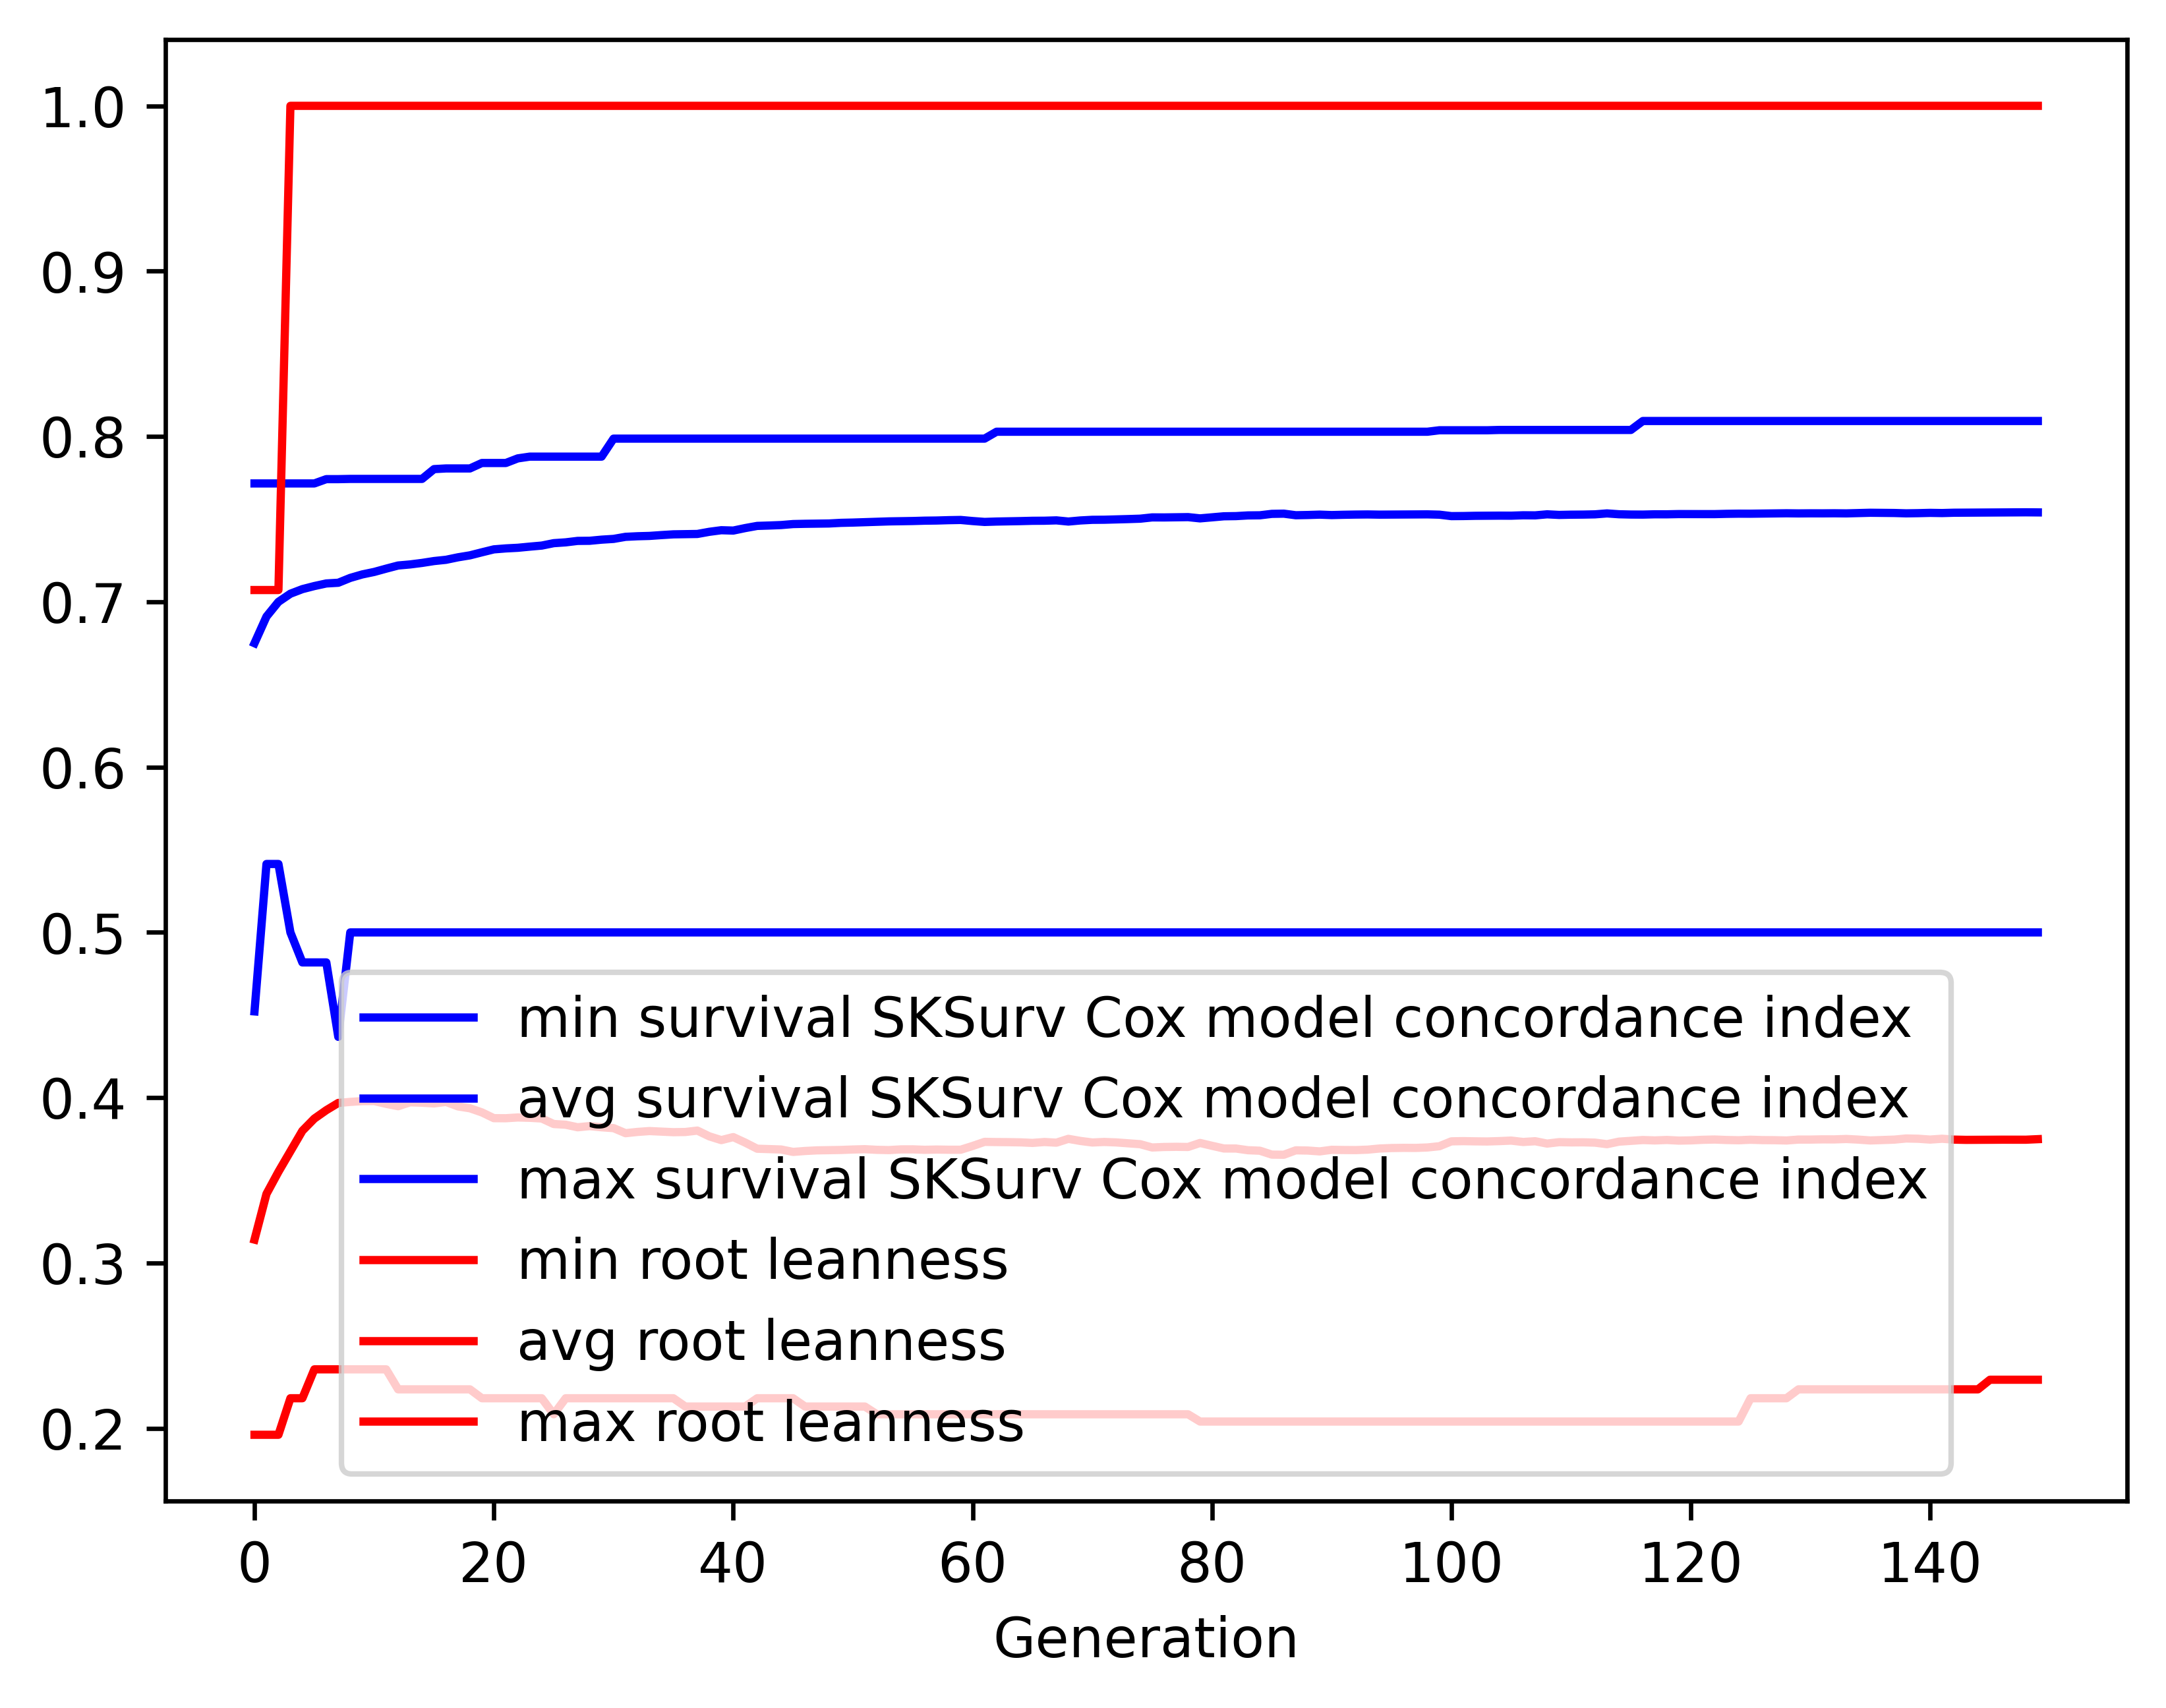

The table this chart was drawn from, first rows:
gen, evals, gen_feats, explored, survival SKSurv Cox model concordance in…, survival SKSurv Cox model concordance in…, survival SKSurv Cox model concordance in…, survival SKSurv Cox model concordance in…, root leanness_min, root leanness_avg, root leanness_max, root leanness_std
0, 500, 101, 101, 0.4522, 0.675, 0.7716, 0.04692, 0.1961, 0.3142, 0.7071, 0.09312
1, 373, 126, 126, 0.5414, 0.6911, 0.7716, 0.04158, 0.1961, 0.3418, 0.7071, 0.09587
2, 366, 126, 127, 0.5414, 0.7, 0.7716, 0.04005, 0.1961, 0.3552, 0.7071, 0.1002
3, 355, 124, 127, 0.5, 0.7049, 0.7716, 0.04051, 0.2182, 0.3676, 1.0, 0.1082
4, 377, 125, 127, 0.4818, 0.7076, 0.7716, 0.04342, 0.2182, 0.38, 1.0, 0.116
5, 386, 124, 127, 0.4818, 0.7095, 0.7716, 0.0454, 0.2357, 0.3874, 1.0, 0.1195
6, 377, 122, 127, 0.4818, 0.7111, 0.7742, 0.04925, 0.2357, 0.3925, 1.0, 0.1253
7, 381, 124, 127, 0.4368, 0.7115, 0.7742, 0.05255, 0.2357, 0.3968, 1.0, 0.1285
8, 386, 124, 127, 0.5, 0.7144, 0.7743, 0.05057, 0.2357, 0.3975, 1.0, 0.1308
9, 377, 124, 127, 0.5, 0.7165, 0.7743, 0.04919, 0.2357, 0.3979, 1.0, 0.1304
10, 393, 122, 127, 0.5, 0.718, 0.7743, 0.04904, 0.2357, 0.398, 1.0, 0.1304
11, 360, 124, 127, 0.5, 0.72, 0.7743, 0.04818, 0.2357, 0.3963, 1.0, 0.1303
12, 378, 125, 127, 0.5, 0.7219, 0.7743, 0.04793, 0.2236, 0.3949, 1.0, 0.1305
13, 405, 123, 127, 0.5, 0.7226, 0.7743, 0.04838, 0.2236, 0.3972, 1.0, 0.131
14, 357, 123, 127, 0.5, 0.7235, 0.7743, 0.04827, 0.2236, 0.397, 1.0, 0.131
15, 373, 124, 127, 0.5, 0.7246, 0.7802, 0.0483, 0.2236, 0.3965, 1.0, 0.1311
16, 394, 124, 127, 0.5, 0.7254, 0.7807, 0.04821, 0.2236, 0.3975, 1.0, 0.1307
17, 396, 127, 127, 0.5, 0.7269, 0.7807, 0.04777, 0.2236, 0.3948, 1.0, 0.1305
18, 385, 120, 127, 0.5, 0.7281, 0.7807, 0.04788, 0.2236, 0.3936, 1.0, 0.1311
19, 380, 119, 127, 0.5, 0.7299, 0.7839, 0.04712, 0.2182, 0.3911, 1.0, 0.1308
20, 392, 125, 127, 0.5, 0.7317, 0.7839, 0.04675, 0.2182, 0.3876, 1.0, 0.1309
21, 378, 122, 127, 0.5, 0.7323, 0.7839, 0.04687, 0.2182, 0.3876, 1.0, 0.1309
22, 388, 125, 127, 0.5, 0.7327, 0.7867, 0.04688, 0.2182, 0.3881, 1.0, 0.1305
23, 387, 123, 127, 0.5, 0.7334, 0.7878, 0.0471, 0.2182, 0.3879, 1.0, 0.1308
24, 388, 123, 127, 0.5, 0.734, 0.7878, 0.04725, 0.2182, 0.3874, 1.0, 0.1311
25, 386, 122, 127, 0.5, 0.7355, 0.7878, 0.04694, 0.2085, 0.3841, 1.0, 0.1311
26, 367, 123, 127, 0.5, 0.7359, 0.7878, 0.04704, 0.2182, 0.3837, 1.0, 0.1314
27, 385, 124, 127, 0.5, 0.7368, 0.7878, 0.04713, 0.2182, 0.3821, 1.0, 0.1317
28, 376, 121, 127, 0.5, 0.7369, 0.7878, 0.04739, 0.2182, 0.3828, 1.0, 0.1319
29, 367, 123, 127, 0.5, 0.7376, 0.7878, 0.04741, 0.2182, 0.3821, 1.0, 0.1318
30, 354, 124, 127, 0.5, 0.738, 0.7987, 0.04779, 0.2182, 0.3816, 1.0, 0.1323
31, 361, 124, 127, 0.5, 0.7393, 0.7987, 0.0473, 0.2182, 0.3786, 1.0, 0.1323
32, 387, 124, 127, 0.5, 0.7396, 0.7987, 0.04726, 0.2182, 0.3793, 1.0, 0.1317
33, 367, 123, 127, 0.5, 0.7398, 0.7987, 0.04731, 0.2182, 0.3798, 1.0, 0.1315
34, 386, 123, 127, 0.5, 0.7403, 0.7987, 0.04748, 0.2182, 0.3795, 1.0, 0.1315
35, 379, 125, 127, 0.5, 0.7408, 0.7987, 0.04747, 0.2182, 0.3792, 1.0, 0.1313
36, 375, 124, 127, 0.5, 0.7409, 0.7987, 0.04771, 0.2132, 0.3793, 1.0, 0.1317
37, 384, 121, 127, 0.5, 0.741, 0.7987, 0.04771, 0.2132, 0.3801, 1.0, 0.1313
38, 362, 125, 127, 0.5, 0.7423, 0.7987, 0.04737, 0.2132, 0.3766, 1.0, 0.1312
39, 380, 125, 127, 0.5, 0.7433, 0.7987, 0.04743, 0.2132, 0.3744, 1.0, 0.1316
40, 371, 124, 127, 0.5, 0.7431, 0.7987, 0.04771, 0.2132, 0.3762, 1.0, 0.1315
41, 384, 119, 127, 0.5, 0.7446, 0.7987, 0.04734, 0.2132, 0.3729, 1.0, 0.1312
42, 390, 123, 127, 0.5, 0.7459, 0.7987, 0.04692, 0.2182, 0.3692, 1.0, 0.1312
43, 369, 122, 127, 0.5, 0.7461, 0.7987, 0.04706, 0.2182, 0.3689, 1.0, 0.1314
44, 390, 126, 127, 0.5, 0.7464, 0.7987, 0.0472, 0.2182, 0.3687, 1.0, 0.1316
45, 375, 119, 127, 0.5, 0.747, 0.7987, 0.04742, 0.2182, 0.3672, 1.0, 0.1323
46, 380, 120, 127, 0.5, 0.7472, 0.7987, 0.0474, 0.2132, 0.3678, 1.0, 0.1321
47, 380, 126, 127, 0.5, 0.7472, 0.7987, 0.04743, 0.2132, 0.3682, 1.0, 0.1319
48, 371, 124, 127, 0.5, 0.7474, 0.7987, 0.04749, 0.2132, 0.3683, 1.0, 0.1319
49, 367, 122, 127, 0.5, 0.7477, 0.7987, 0.04759, 0.2132, 0.3684, 1.0, 0.1318
50, 381, 124, 127, 0.5, 0.7479, 0.7987, 0.04766, 0.2132, 0.3687, 1.0, 0.1316
51, 372, 123, 127, 0.5, 0.7481, 0.7987, 0.04777, 0.2132, 0.3689, 1.0, 0.1314
52, 360, 123, 127, 0.5, 0.7484, 0.7987, 0.04791, 0.2085, 0.3685, 1.0, 0.1317
53, 373, 124, 127, 0.5, 0.7486, 0.7987, 0.04799, 0.2085, 0.3683, 1.0, 0.1318
54, 367, 120, 127, 0.5, 0.7487, 0.7987, 0.04806, 0.2085, 0.3687, 1.0, 0.1315
55, 389, 126, 127, 0.5, 0.7489, 0.7987, 0.04813, 0.2085, 0.3688, 1.0, 0.1315
56, 378, 126, 127, 0.5, 0.7491, 0.7987, 0.04819, 0.2085, 0.3685, 1.0, 0.1317
57, 374, 124, 127, 0.5, 0.7492, 0.7987, 0.04823, 0.2085, 0.3687, 1.0, 0.1316
58, 380, 123, 127, 0.5, 0.7494, 0.7987, 0.04833, 0.2085, 0.3685, 1.0, 0.1316
59, 364, 122, 127, 0.5, 0.7495, 0.7987, 0.0484, 0.2085, 0.3685, 1.0, 0.1316
... 90 more rows
